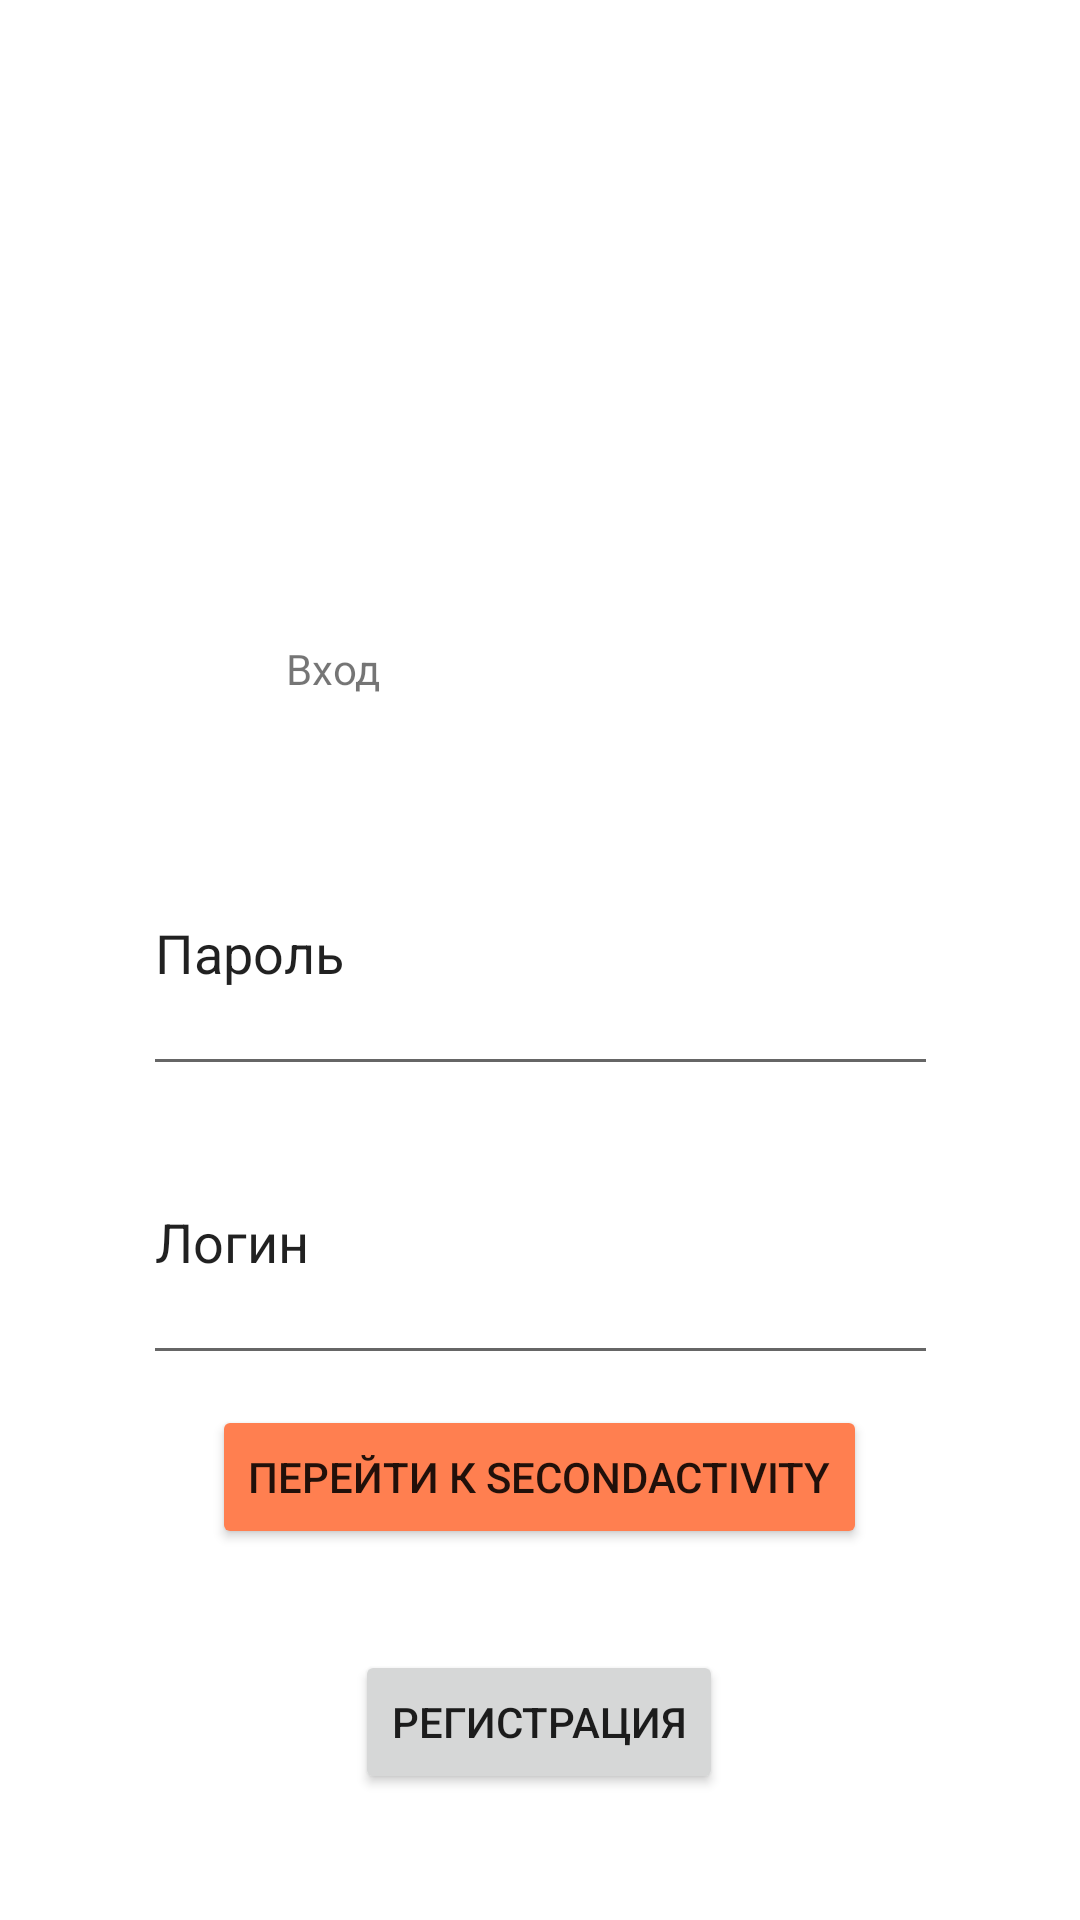

Produce the Android XML layout that renders to this screen, including the resource entries it uses.
<!-- AndroidManifest.xml: application theme Theme.Aosmb3 -->
<!-- res/layout/activity_main.xml -->
<?xml version="1.0" encoding="utf-8"?>
<androidx.constraintlayout.widget.ConstraintLayout xmlns:android="http://schemas.android.com/apk/res/android"
    xmlns:app="http://schemas.android.com/apk/res-auto"
    xmlns:tools="http://schemas.android.com/tools"
    android:layout_width="match_parent"
    android:layout_height="match_parent"
    tools:context=".MainActivity">

    <TextView
        android:id="@+id/textView"
        android:layout_width="178dp"
        android:layout_height="46dp"
        android:layout_marginStart="@dimen/f10sp"
        android:text="Вход"
        app:layout_constraintBottom_toBottomOf="parent"
        app:layout_constraintEnd_toEndOf="parent"
        app:layout_constraintHorizontal_bias="0.497"
        app:layout_constraintStart_toStartOf="parent"
        app:layout_constraintTop_toTopOf="parent"
        app:layout_constraintVertical_bias="0.359" />

    <Button
        android:id="@+id/button"
        android:layout_marginBottom="@dimen/f20sp"
        android:backgroundTint="@color/coral"
        android:layout_width="wrap_content"
        android:layout_height="wrap_content"
        android:text="Перейти к SecondActivity"
        android:onClick="onClickk"
        app:layout_constraintBottom_toBottomOf="parent"
        app:layout_constraintEnd_toEndOf="parent"
        app:layout_constraintHorizontal_bias="0.498"
        app:layout_constraintStart_toStartOf="parent"
        app:layout_constraintTop_toBottomOf="@+id/editTextTextPersonName"
        app:layout_constraintVertical_bias="0.506" />

    <Button
        android:id="@+id/button3"
        android:layout_width="wrap_content"
        android:layout_height="wrap_content"
        android:text="Регистрация"
        app:layout_constraintBottom_toBottomOf="parent"
        app:layout_constraintEnd_toEndOf="parent"
        app:layout_constraintHorizontal_bias="0.498"
        app:layout_constraintStart_toStartOf="parent"
        app:layout_constraintTop_toBottomOf="@+id/editTextTextPersonName"
        app:layout_constraintVertical_bias="0.818" />

    <EditText
        android:id="@+id/editTextTextPersonName"
        android:layout_width="265dp"
        android:layout_height="92dp"
        android:ems="10"
        android:inputType="textPersonName"
        android:text="Пароль"
        app:layout_constraintBottom_toBottomOf="parent"
        app:layout_constraintEnd_toEndOf="parent"
        app:layout_constraintStart_toStartOf="parent"
        app:layout_constraintTop_toBottomOf="@+id/textView"
        app:layout_constraintVertical_bias="0.037" />

    <EditText
        android:id="@+id/editTextTextPersonName2"
        android:layout_width="265dp"
        android:layout_height="92dp"
        android:ems="10"
        android:inputType="textPersonName"
        android:text="Логин"
        app:layout_constraintBottom_toBottomOf="parent"
        app:layout_constraintEnd_toEndOf="parent"
        app:layout_constraintStart_toStartOf="parent"
        app:layout_constraintTop_toBottomOf="@+id/textView"
        app:layout_constraintVertical_bias="0.371" />

    <ImageView
        android:id="@+id/imageView"
        android:layout_width="183dp"
        android:layout_height="182dp"
        app:layout_constraintBottom_toTopOf="@+id/textView"
        app:layout_constraintEnd_toEndOf="parent"
        app:layout_constraintStart_toStartOf="parent"
        app:layout_constraintTop_toTopOf="parent"
        app:layout_constraintVertical_bias="0.251"
        app:srcCompat="@drawable/logo" />

</androidx.constraintlayout.widget.ConstraintLayout>
<!-- resources referenced by this layout -->
<resources>
  <color name="coral">#FF7f50</color>
  <dimen name="f10sp">10sp</dimen>
  <dimen name="f20sp">20sp</dimen>
  <style name="Theme.Aosmb3" parent="Theme.MaterialComponents.DayNight.DarkActionBar">
          
          <item name="colorPrimary">@color/purple_500</item>
          <item name="colorPrimaryVariant">@color/purple_700</item>
          <item name="colorOnPrimary">@color/white</item>
          
          <item name="colorSecondary">@color/teal_200</item>
          <item name="colorSecondaryVariant">@color/teal_700</item>
          <item name="colorOnSecondary">@color/black</item>
          
          <item name="android:statusBarColor">?attr/colorPrimaryVariant</item>
          
      </style>
  <color name="purple_500">#FF6200EE</color>
  <color name="purple_700">#FF3700B3</color>
  <color name="white">#FFFFFFFF</color>
  <color name="teal_200">#FF03DAC5</color>
  <color name="teal_700">#FF018786</color>
  <color name="black">#FF000000</color>
</resources>
